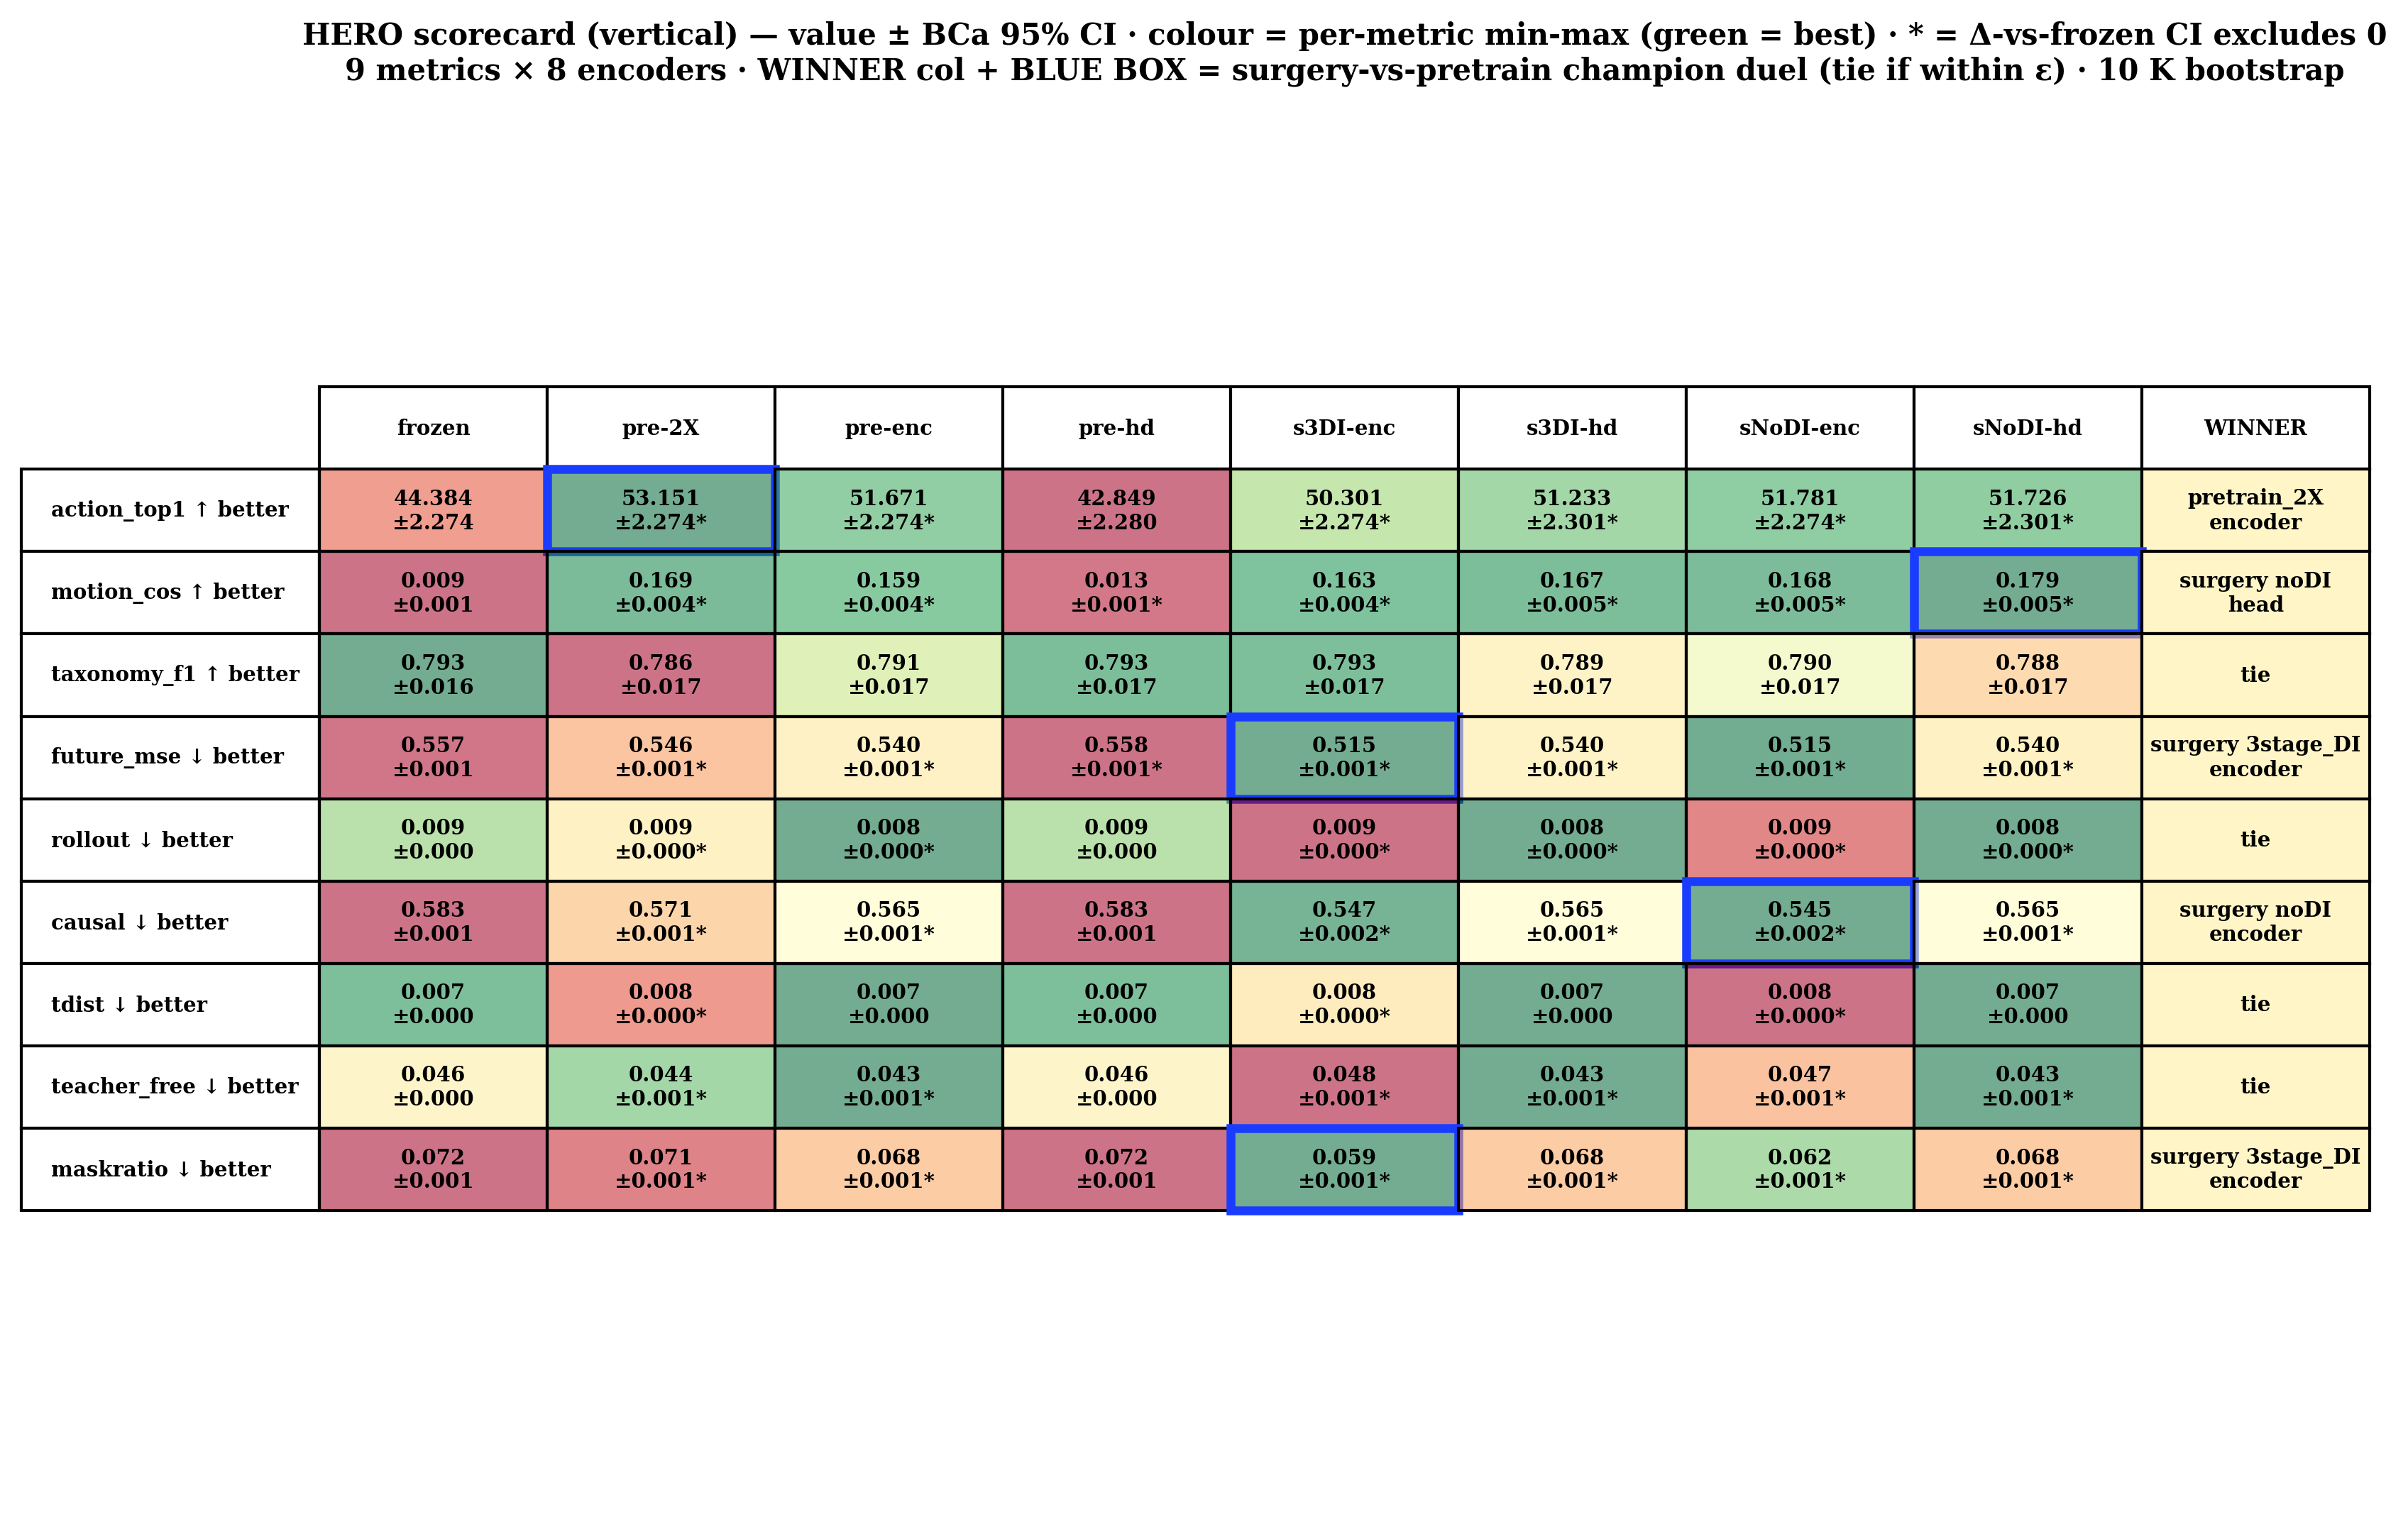

The table this chart was drawn from, first rows:
metric, frozen, pre-2X, pre-enc, pre-hd, s3DI-enc, s3DI-hd, sNoDI-enc, sNoDI-hd, WINNER
action_top1, 44.384?±2.274, 53.151?±2.274*, 51.671?±2.274*, 42.849?±2.280, 50.301?±2.274*, 51.233?±2.301*, 51.781?±2.274*, 51.726?±2.301*, pretrain_2X?encoder
motion_cos, 0.009?±0.001, 0.169?±0.004*, 0.159?±0.004*, 0.013?±0.001*, 0.163?±0.004*, 0.167?±0.005*, 0.168?±0.005*, 0.179?±0.005*, surgery noDI?head
taxonomy_f1, 0.793?±0.016, 0.786?±0.017, 0.791?±0.017, 0.793?±0.017, 0.793?±0.017, 0.789?±0.017, 0.790?±0.017, 0.788?±0.017, tie
future_mse, 0.557?±0.001, 0.546?±0.001*, 0.540?±0.001*, 0.558?±0.001*, 0.515?±0.001*, 0.540?±0.001*, 0.515?±0.001*, 0.540?±0.001*, surgery 3stage_DI?encoder
rollout, 0.009?±0.000, 0.009?±0.000*, 0.008?±0.000*, 0.009?±0.000, 0.009?±0.000*, 0.008?±0.000*, 0.009?±0.000*, 0.008?±0.000*, tie
causal, 0.583?±0.001, 0.571?±0.001*, 0.565?±0.001*, 0.583?±0.001, 0.547?±0.002*, 0.565?±0.001*, 0.545?±0.002*, 0.565?±0.001*, surgery noDI?encoder
tdist, 0.007?±0.000, 0.008?±0.000*, 0.007?±0.000, 0.007?±0.000, 0.008?±0.000*, 0.007?±0.000, 0.008?±0.000*, 0.007?±0.000, tie
teacher_free, 0.046?±0.000, 0.044?±0.001*, 0.043?±0.001*, 0.046?±0.000, 0.048?±0.001*, 0.043?±0.001*, 0.047?±0.001*, 0.043?±0.001*, tie
maskratio, 0.072?±0.001, 0.071?±0.001*, 0.068?±0.001*, 0.072?±0.001, 0.059?±0.001*, 0.068?±0.001*, 0.062?±0.001*, 0.068?±0.001*, surgery 3stage_DI?encoder
order, 0.018?±0.001, 0.021?±0.001*, 0.019?±0.001*, 0.018?±0.001, 0.019?±0.002*, 0.019?±0.001*, 0.021?±0.001*, 0.019?±0.001*, —
